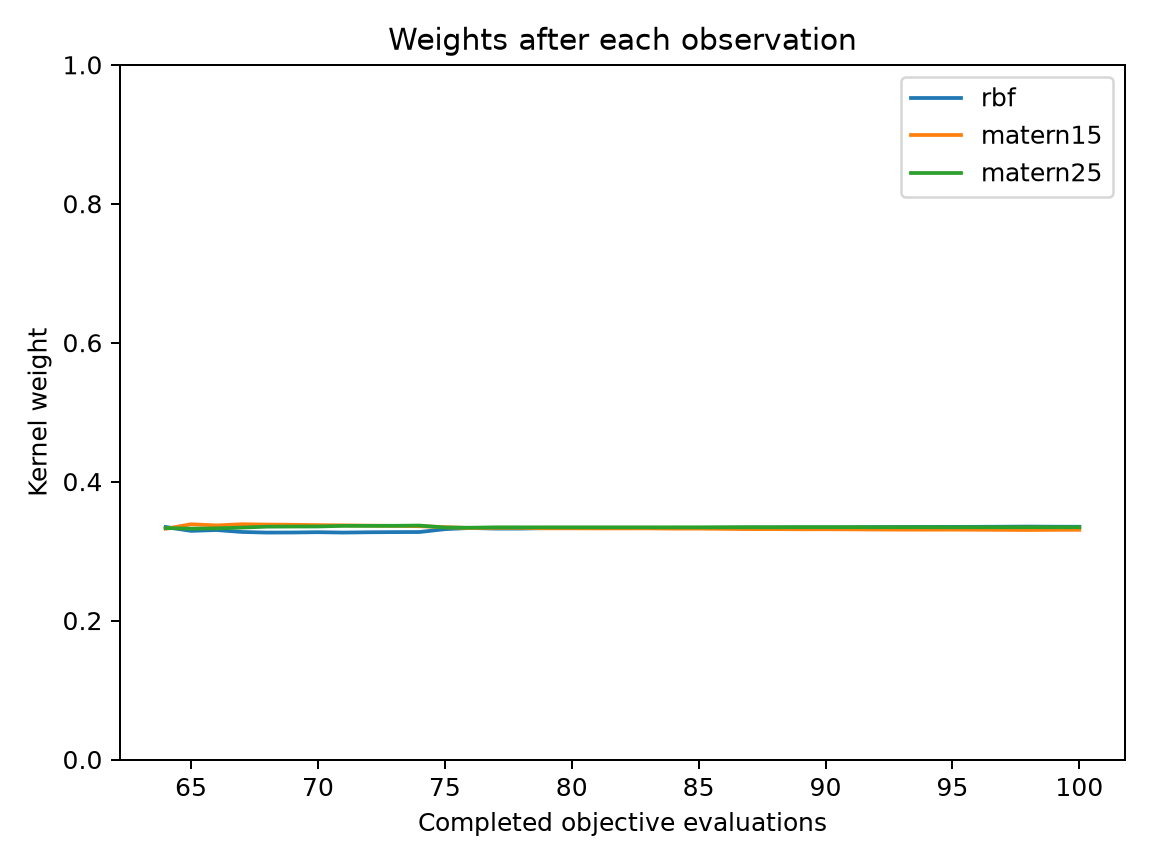

The table this chart was drawn from, first rows:
evaluation, best_objective, normalized_entropy, rbf, matern15, matern25
64, 0.08999, 1, 0.3347, 0.3321, 0.3331
65, 0.08999, 0.9999, 0.3291, 0.3386, 0.3323
66, 0.02063, 1, 0.3303, 0.3369, 0.3328
67, 0.02063, 0.9999, 0.3275, 0.3386, 0.3338
68, 0.004607, 0.9999, 0.3266, 0.3382, 0.3352
69, 0.004607, 0.9999, 0.3268, 0.3379, 0.3354
70, 0.004607, 0.9999, 0.3272, 0.3374, 0.3355
71, 0.004607, 0.9999, 0.3267, 0.337, 0.3363
72, 0.004607, 0.9999, 0.3271, 0.3366, 0.3363
73, 0.004607, 0.9999, 0.3273, 0.3363, 0.3364
74, 0.004607, 0.9999, 0.3274, 0.3358, 0.3368
75, 0.004607, 1, 0.3315, 0.3345, 0.3339
76, 0.004607, 1, 0.3333, 0.3331, 0.3336
77, 0.004607, 1, 0.3324, 0.3335, 0.3342
78, 0.004607, 1, 0.3324, 0.3335, 0.3342
79, 0.004339, 1, 0.3331, 0.3328, 0.3342
80, 0.004339, 1, 0.333, 0.3328, 0.3342
81, 0.003619, 1, 0.3332, 0.3326, 0.3342
82, 0.003619, 1, 0.3332, 0.3326, 0.3342
83, 0.003619, 1, 0.3331, 0.3327, 0.3342
84, 0.003619, 1, 0.3335, 0.3323, 0.3342
85, 0.003619, 1, 0.3334, 0.3324, 0.3342
86, 0.001623, 1, 0.3338, 0.332, 0.3343
87, 0.001623, 1, 0.334, 0.3316, 0.3344
88, 0.001623, 1, 0.334, 0.3317, 0.3344
89, 0.001623, 1, 0.3342, 0.3314, 0.3344
90, 0.001623, 1, 0.3341, 0.3315, 0.3344
91, 0.001623, 1, 0.3343, 0.3313, 0.3344
92, 0.001565, 1, 0.3346, 0.331, 0.3344
93, 0.001565, 1, 0.3347, 0.3309, 0.3344
94, 0.001565, 1, 0.3348, 0.3308, 0.3344
95, 0.001565, 1, 0.3348, 0.3309, 0.3343
96, 0.001565, 1, 0.3349, 0.3307, 0.3344
97, 0.001565, 1, 0.3351, 0.3305, 0.3344
98, 0.001565, 1, 0.3353, 0.3303, 0.3344
99, 0.001565, 1, 0.3351, 0.3306, 0.3344
100, 0.001565, 1, 0.335, 0.3306, 0.3344
